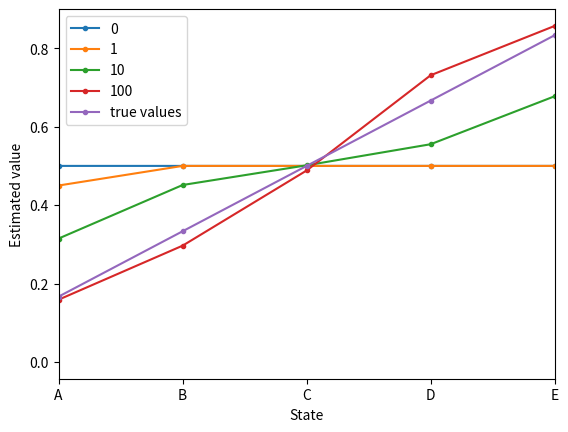
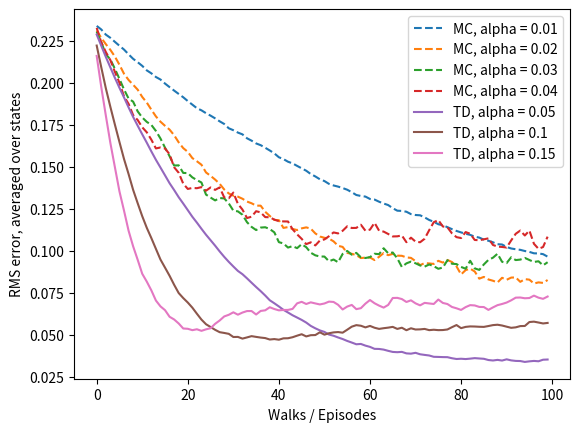

The script that saved these images, in order:
'''
Reinforcement Learning by Sutton and Barto
6. Temporal-Difference Learning
6.2 Advantages of TD Prediction Methods
Example 6.2: Random Walk
'''
import numpy as np
import matplotlib.pyplot as plt


def td_plot_V():
    # TD(0)
    V = [0, 0.5, 0.5, 0.5, 0.5, 0.5, 0]
    true_V = [0, 1/6, 2/6, 3/6, 4/6, 5/6, 0]
    initial_state = 3
    end_states = (0, 6)
    win_state = 6
    alpha = 0.1
    gamma = 1
    episodes_num = 100
    episodes = [0, 1, 10, 100]
    
    plt.figure()
    
    for i in range(episodes_num + 1):
        if i in episodes:
            plt.plot(V, label=str(i), marker='.')
        s = initial_state
        while s not in end_states:
            new_s = s + np.random.choice((-1, 1))
            r = 0
            if new_s == win_state:
                r = 1
            V[s] += alpha*(r + gamma*V[new_s] - V[s])
            s = new_s  
        
    plt.plot(true_V, label="true values", marker='.')
    plt.xlabel("State")
    plt.ylabel("Estimated value")
    plt.xlim(1, 5)
    plt.xticks([1, 2, 3, 4, 5], ["A", "B", "C", "D", "E"])
    plt.legend()
    plt.plot()


def mc_plot_errors():
    # Every-visit Monte Carlo Method
    true_V = [0, 1/6, 2/6, 3/6, 4/6, 5/6, 1]
    initial_state = 3
    end_states = (0, 6)
    win_state = 6
    episodes_num = 100
    runs_num = 100
    
    for alpha in (0.01, 0.02, 0.03, 0.04):
        mean_errors = np.zeros(episodes_num)
        for run in range(runs_num):
            V = [0, 0.5, 0.5, 0.5, 0.5, 0.5, 1]
            for i in range(episodes_num):
                episode_states = []
                s = initial_state
                episode_states.append(s)
                R = 0
                while s not in end_states:
                    s += np.random.choice((-1, 1))
                    episode_states.append(s)
                    if s == win_state:
                        R = 1
                for s in episode_states:
                    V[s] += alpha*(R - V[s])
                mean_error = np.sqrt(np.mean([np.power(V[s] - true_V[s], 2) for s in range(1, 6)]))
                mean_errors[i] += mean_error
        mean_errors /= runs_num
        plt.plot(mean_errors, label="MC, alpha = " + str(alpha), linestyle='--')


def td_plot_errors():
    true_V = [0, 1/6, 2/6, 3/6, 4/6, 5/6, 0]
    initial_state = 3
    end_states = (0, 6)
    win_state = 6
    gamma = 1
    episodes_num = 100
    runs_num = 100
    
    for alpha in (0.05, 0.1, 0.15):
        mean_errors = np.zeros(episodes_num)
        for run in range(runs_num):
            V = [0, 0.5, 0.5, 0.5, 0.5, 0.5, 0]
            for i in range(episodes_num):
                s = initial_state
                while s not in end_states:
                    new_s = s + np.random.choice((-1, 1))
                    r = 0
                    if new_s == win_state:
                        r = 1
                    V[s] += alpha*(r + gamma*V[new_s] - V[s])
                    s = new_s
                mean_error = np.sqrt(np.mean([np.power(V[s] - true_V[s], 2) for s in range(1, 6)]))
                mean_errors[i] += mean_error
        mean_errors /= runs_num
        plt.plot(mean_errors, label="TD, alpha = " + str(alpha))


def plot_errors():
    plt.figure()
    
    mc_plot_errors()
    td_plot_errors()
    
    plt.xlabel("Walks / Episodes")
    plt.ylabel("RMS error, averaged over states")
    plt.legend()
    plt.plot()


def main():
    np.random.seed(42)
    
    td_plot_V()
    plot_errors()
  

if __name__ == '__main__':
    main()